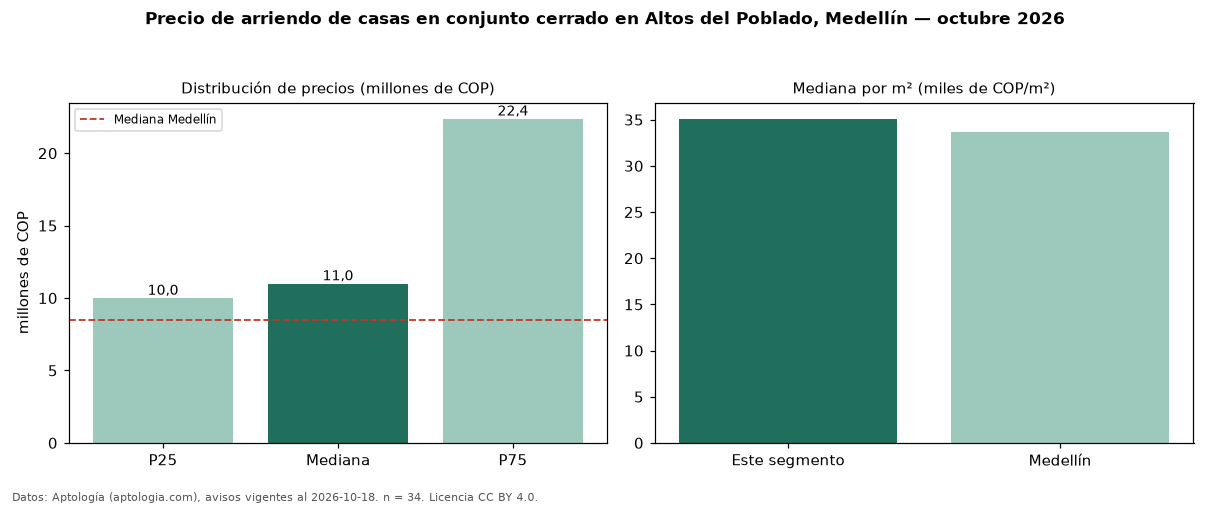

Data behind this chart, as committed beside it:
seccion, metrica, valor, moneda, n
filtro, conj, en conjunto cerrado, , 34
precio, p25, 10000000, COP, 34
precio, mediana, 11000000, COP, 34
precio, p75, 22375000, COP, 34
precio, minimo, 7500000, COP, 34
precio, maximo, 28000000, COP, 34
m2, mediana_precio_m2, 35100, COP, 32
m2, area_mediana_m2, 346.0, m2, 32
banos, mediana_banos, 4.5, , 
parqueadero, pct_con_parqueadero, 100.0, %, 34
estrato, estrato_mas_frecuente, 6, , 34
habitaciones, 3+, 11000000, COP, 34
ciudad, mediana_ciudad_referencia, 8500000, COP, 
ciudad, mediana_m2_ciudad, 33613, COP, 
fuente, fecha_datos, 2026-10-18, , 
fuente, atribucion, https://www.aptologia.com/casas-en-arrie…, , 
fuente, licencia, CC BY 4.0, , 
